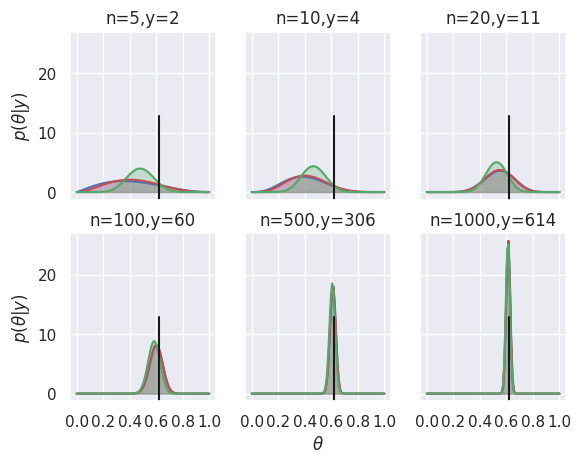

The script that saved this image:
from scipy.stats import beta
import matplotlib.pyplot as plt
import numpy as np
import seaborn

seaborn.set()


theta_real=0.62
n_array=[5,10,20,100,500,1000]
y_array=[2,4,11,60,306,614]

beta_params=[(0.25,0.25),(1,1),(10,10)]

x=np.linspace(0,1,100)


fig,ax=plt.subplots(2,3,sharex=True,sharey=True)



for i in range(2):
    for j in range(3):
        n=n_array[3*i+j]    
        y=y_array[3*i+j]
        print(n)
        print(y)
        #for (a_prior,b_prior),c in zip(beta_params,('b','r','g')):
        for (a_prior, b_prior), c in zip(beta_params, ('b', 'r', 'g')):
            a_post=a_prior+y
            b_post=b_prior+n-y
            p_theta_given_y = beta.pdf(x,a_post,b_post)
            ax[i, j].plot(x, p_theta_given_y, c)
            ax[i, j].fill_between(x, 0, p_theta_given_y, color=c, alpha=0.25)
	
        ax[i, j].axvline(theta_real, ymax=0.5, color='k')
        ax[i, j].set_xticks([0, 0.2, 0.4, 0.6, 0.8, 1])
        ax[i, j].set_title('n={},y={}'.format(n, y))

ax[0, 0].set_ylabel('$p(\\theta|y)$')
ax[1, 0].set_ylabel('$p(\\theta|y)$')
ax[1, 1].set_xlabel('$\\theta$')
plt.show()
             